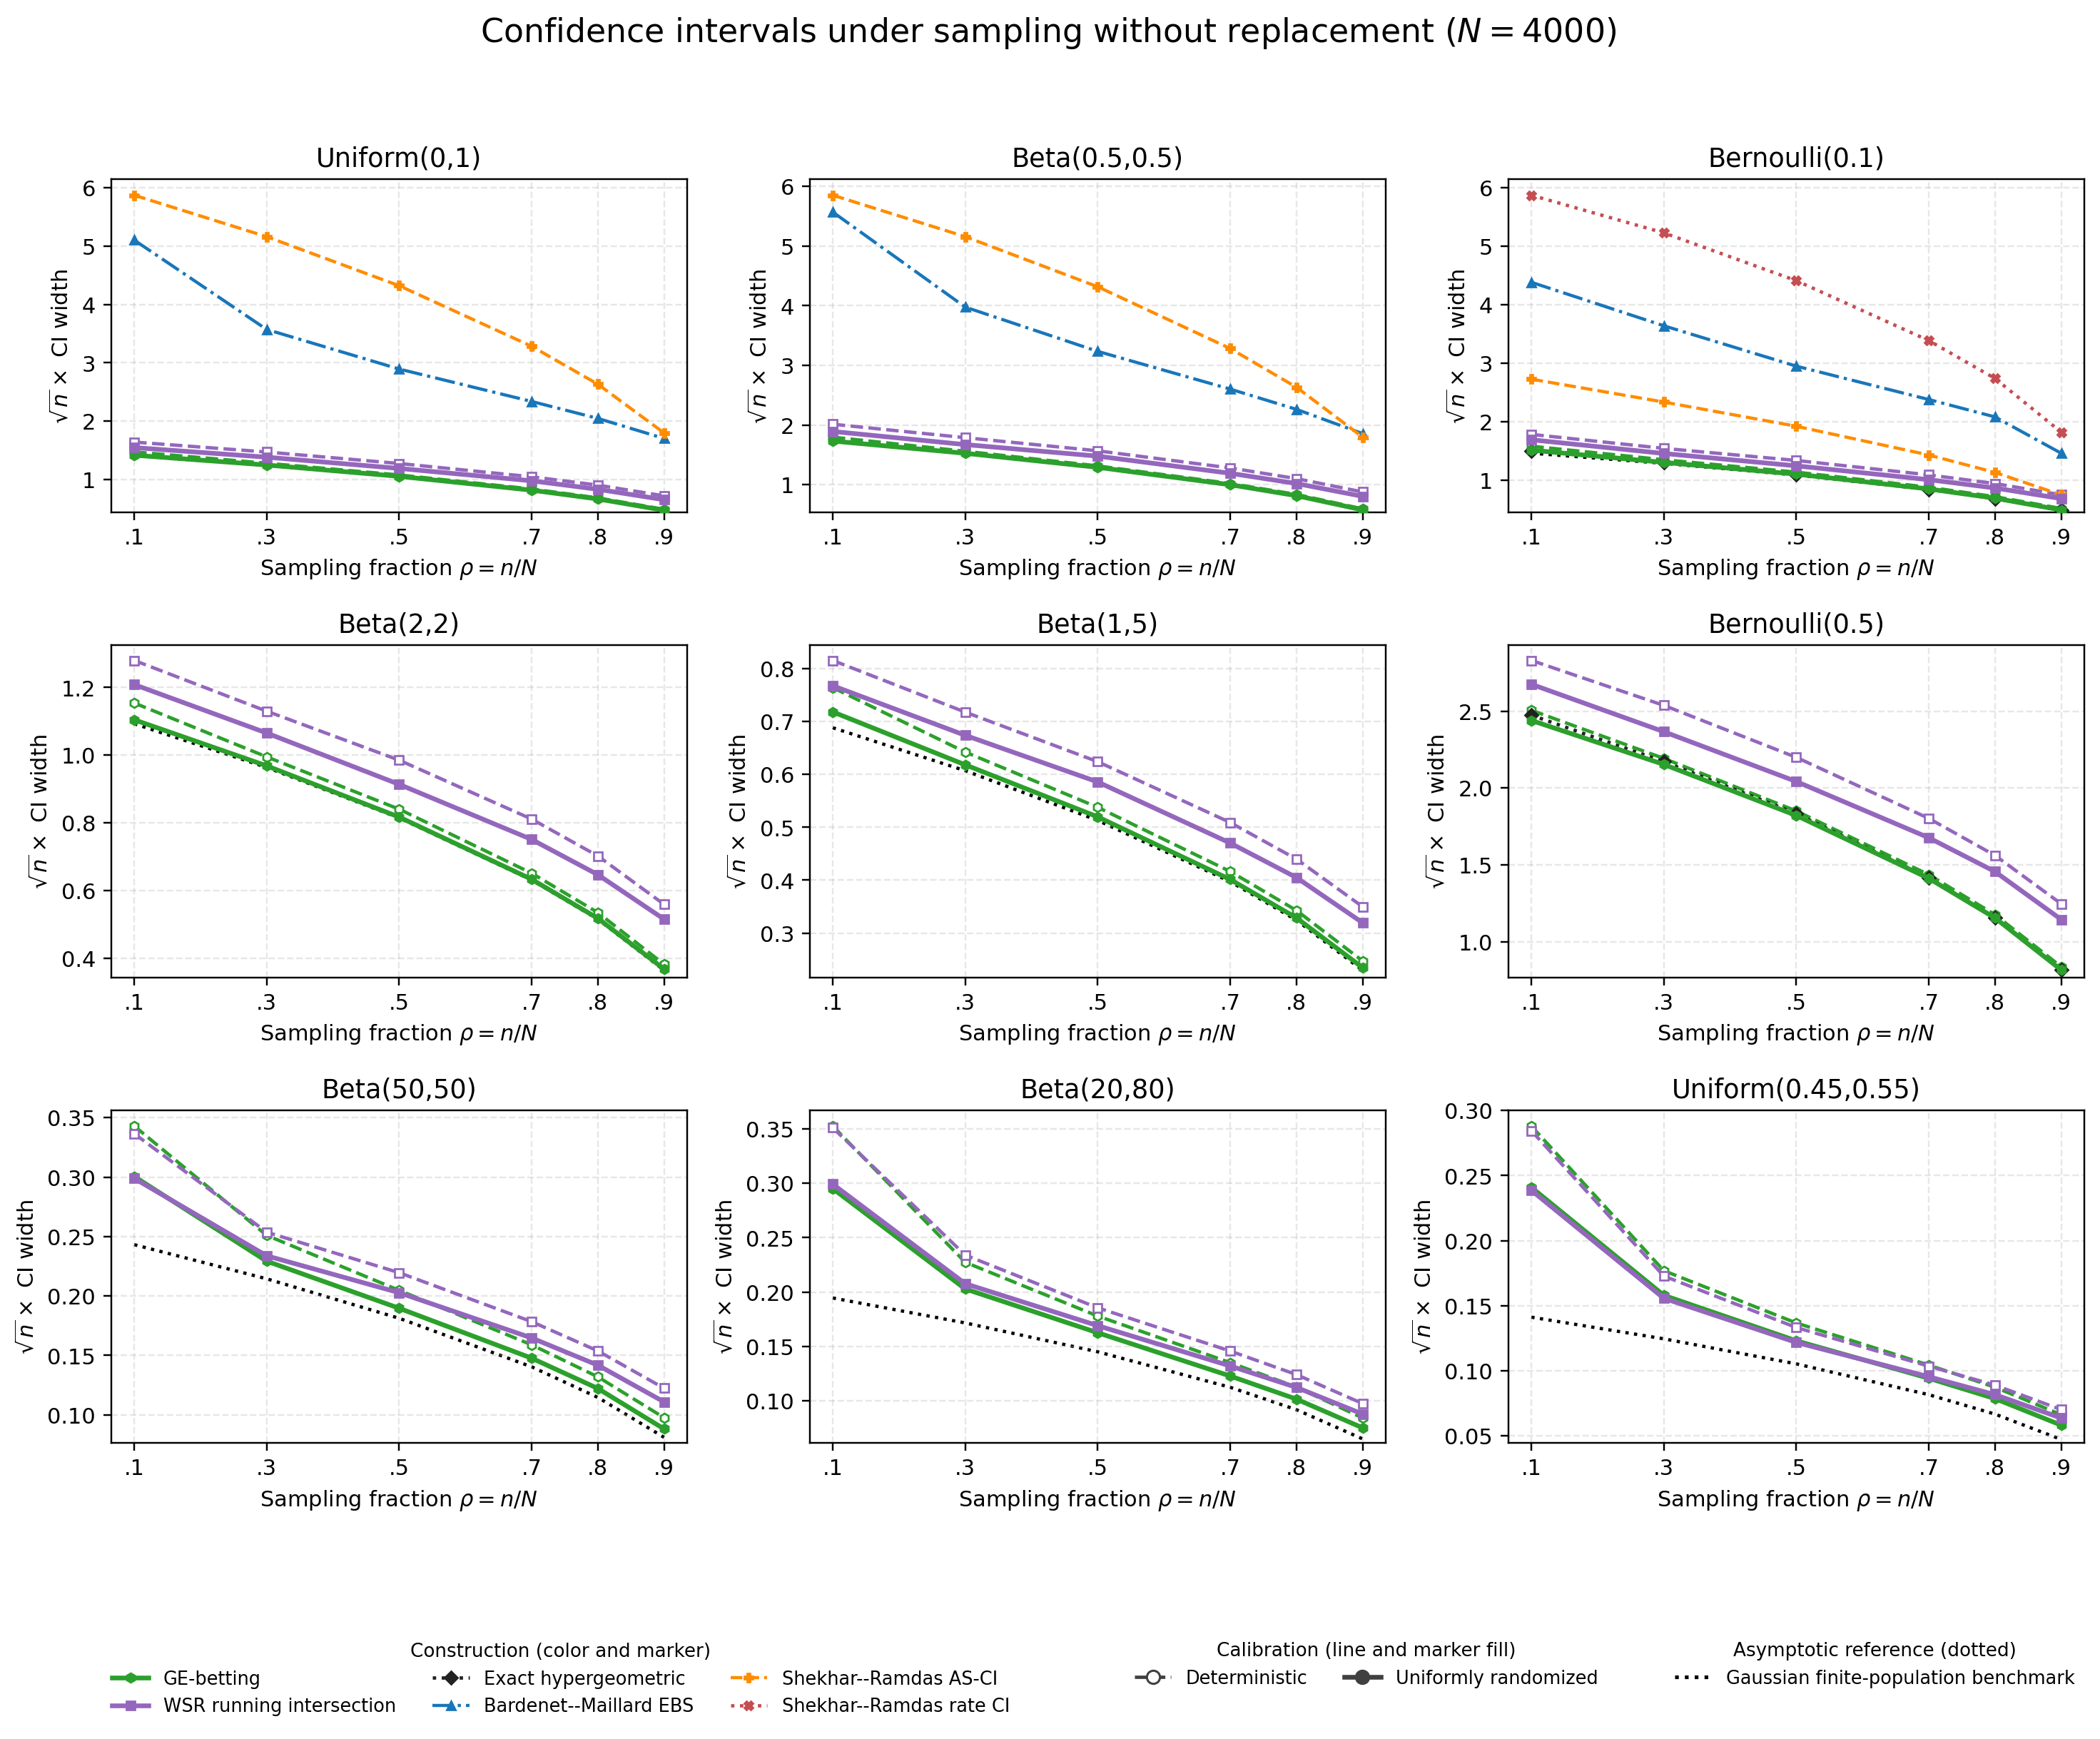

The data file committed next to this chart (first rows):
distribution, population_mean, population_variance, population_size, n, sampling_fraction, method, calibration, sqrt_n_mean_width, sqrt_n_standard_error, gaussian_sqrt_n_width, num_simulations
Uniform(0,1), 0.5, 0.08333, 4000, 400, 0.1, Bridge-efficient betting, Deterministic Markov, 1.474, 0.003334, 1.411, 200
Uniform(0,1), 0.5, 0.08333, 4000, 1200, 0.3, Bridge-efficient betting, Deterministic Markov, 1.28, 0.001602, 1.244, 200
Uniform(0,1), 0.5, 0.08333, 4000, 2000, 0.5, Bridge-efficient betting, Deterministic Markov, 1.079, 0.001074, 1.052, 200
Uniform(0,1), 0.5, 0.08333, 4000, 2800, 0.7, Bridge-efficient betting, Deterministic Markov, 0.8381, 0.0008655, 0.8147, 200
Uniform(0,1), 0.5, 0.08333, 4000, 3200, 0.8, Bridge-efficient betting, Deterministic Markov, 0.6857, 0.0006544, 0.6652, 200
Uniform(0,1), 0.5, 0.08333, 4000, 3600, 0.9, Bridge-efficient betting, Deterministic Markov, 0.4903, 0.0006222, 0.4703, 200
Uniform(0,1), 0.5, 0.08333, 4000, 400, 0.1, Bridge-efficient betting, Uniformly randomized Markov, 1.417, 0.00294, 1.411, 200
Uniform(0,1), 0.5, 0.08333, 4000, 1200, 0.3, Bridge-efficient betting, Uniformly randomized Markov, 1.25, 0.001418, 1.244, 200
Uniform(0,1), 0.5, 0.08333, 4000, 2000, 0.5, Bridge-efficient betting, Uniformly randomized Markov, 1.055, 0.001228, 1.052, 200
Uniform(0,1), 0.5, 0.08333, 4000, 2800, 0.7, Bridge-efficient betting, Uniformly randomized Markov, 0.8182, 0.0006856, 0.8147, 200
Uniform(0,1), 0.5, 0.08333, 4000, 3200, 0.8, Bridge-efficient betting, Uniformly randomized Markov, 0.6673, 0.0007472, 0.6652, 200
Uniform(0,1), 0.5, 0.08333, 4000, 3600, 0.9, Bridge-efficient betting, Uniformly randomized Markov, 0.473, 0.0007473, 0.4703, 200
Uniform(0,1), 0.5, 0.08333, 4000, 400, 0.1, WSR running intersection, Deterministic Markov, 1.642, 0.006408, 1.411, 200
Uniform(0,1), 0.5, 0.08333, 4000, 1200, 0.3, WSR running intersection, Deterministic Markov, 1.472, 0.005329, 1.244, 200
Uniform(0,1), 0.5, 0.08333, 4000, 2000, 0.5, WSR running intersection, Deterministic Markov, 1.275, 0.003652, 1.052, 200
Uniform(0,1), 0.5, 0.08333, 4000, 2800, 0.7, WSR running intersection, Deterministic Markov, 1.047, 0.002303, 0.8147, 200
Uniform(0,1), 0.5, 0.08333, 4000, 3200, 0.8, WSR running intersection, Deterministic Markov, 0.9045, 0.001848, 0.6652, 200
Uniform(0,1), 0.5, 0.08333, 4000, 3600, 0.9, WSR running intersection, Deterministic Markov, 0.7205, 0.001226, 0.4703, 200
Uniform(0,1), 0.5, 0.08333, 4000, 400, 0.1, WSR running intersection, Uniformly randomized Markov, 1.548, 0.009105, 1.411, 200
Uniform(0,1), 0.5, 0.08333, 4000, 1200, 0.3, WSR running intersection, Uniformly randomized Markov, 1.384, 0.007642, 1.244, 200
Uniform(0,1), 0.5, 0.08333, 4000, 2000, 0.5, WSR running intersection, Uniformly randomized Markov, 1.191, 0.007078, 1.052, 200
Uniform(0,1), 0.5, 0.08333, 4000, 2800, 0.7, WSR running intersection, Uniformly randomized Markov, 0.9787, 0.00461, 0.8147, 200
Uniform(0,1), 0.5, 0.08333, 4000, 3200, 0.8, WSR running intersection, Uniformly randomized Markov, 0.8331, 0.004559, 0.6652, 200
Uniform(0,1), 0.5, 0.08333, 4000, 3600, 0.9, WSR running intersection, Uniformly randomized Markov, 0.6544, 0.004063, 0.4703, 200
Uniform(0,1), 0.5, 0.08333, 4000, 400, 0.1, Bardenet--Maillard EBS, As published, 5.104, 0.003119, 1.411, 200
Uniform(0,1), 0.5, 0.08333, 4000, 1200, 0.3, Bardenet--Maillard EBS, As published, 3.572, 0.001427, 1.244, 200
Uniform(0,1), 0.5, 0.08333, 4000, 2000, 0.5, Bardenet--Maillard EBS, As published, 2.894, 0.0008022, 1.052, 200
Uniform(0,1), 0.5, 0.08333, 4000, 2800, 0.7, Bardenet--Maillard EBS, As published, 2.338, 0.0004103, 0.8147, 200
Uniform(0,1), 0.5, 0.08333, 4000, 3200, 0.8, Bardenet--Maillard EBS, As published, 2.048, 0.0002601, 0.6652, 200
Uniform(0,1), 0.5, 0.08333, 4000, 3600, 0.9, Bardenet--Maillard EBS, As published, 1.704, 0.0001203, 0.4703, 200
Uniform(0,1), 0.5, 0.08333, 4000, 400, 0.1, Shekhar--Ramdas AS-CI, As published, 5.872, 0.005479, 1.411, 200
Uniform(0,1), 0.5, 0.08333, 4000, 1200, 0.3, Shekhar--Ramdas AS-CI, As published, 5.162, 0.002272, 1.244, 200
Uniform(0,1), 0.5, 0.08333, 4000, 2000, 0.5, Shekhar--Ramdas AS-CI, As published, 4.321, 0.001456, 1.052, 200
Uniform(0,1), 0.5, 0.08333, 4000, 2800, 0.7, Shekhar--Ramdas AS-CI, As published, 3.284, 0.0007596, 0.8147, 200
Uniform(0,1), 0.5, 0.08333, 4000, 3200, 0.8, Shekhar--Ramdas AS-CI, As published, 2.634, 0.0004546, 0.6652, 200
Uniform(0,1), 0.5, 0.08333, 4000, 3600, 0.9, Shekhar--Ramdas AS-CI, As published, 1.799, 0.0002087, 0.4703, 200
Beta(0.5,0.5), 0.5, 0.125, 4000, 400, 0.1, Bridge-efficient betting, Deterministic Markov, 1.798, 0.003149, 1.728, 200
Beta(0.5,0.5), 0.5, 0.125, 4000, 1200, 0.3, Bridge-efficient betting, Deterministic Markov, 1.561, 0.001343, 1.524, 200
Beta(0.5,0.5), 0.5, 0.125, 4000, 2000, 0.5, Bridge-efficient betting, Deterministic Markov, 1.316, 0.0009722, 1.288, 200
Beta(0.5,0.5), 0.5, 0.125, 4000, 2800, 0.7, Bridge-efficient betting, Deterministic Markov, 1.021, 0.0007956, 0.9977, 200
Beta(0.5,0.5), 0.5, 0.125, 4000, 3200, 0.8, Bridge-efficient betting, Deterministic Markov, 0.8378, 0.0006823, 0.8147, 200
Beta(0.5,0.5), 0.5, 0.125, 4000, 3600, 0.9, Bridge-efficient betting, Deterministic Markov, 0.5959, 0.000586, 0.576, 200
Beta(0.5,0.5), 0.5, 0.125, 4000, 400, 0.1, Bridge-efficient betting, Uniformly randomized Markov, 1.733, 0.002769, 1.728, 200
Beta(0.5,0.5), 0.5, 0.125, 4000, 1200, 0.3, Bridge-efficient betting, Uniformly randomized Markov, 1.527, 0.001397, 1.524, 200
Beta(0.5,0.5), 0.5, 0.125, 4000, 2000, 0.5, Bridge-efficient betting, Uniformly randomized Markov, 1.292, 0.001009, 1.288, 200
Beta(0.5,0.5), 0.5, 0.125, 4000, 2800, 0.7, Bridge-efficient betting, Uniformly randomized Markov, 1.001, 0.0007818, 0.9977, 200
Beta(0.5,0.5), 0.5, 0.125, 4000, 3200, 0.8, Bridge-efficient betting, Uniformly randomized Markov, 0.817, 0.0007848, 0.8147, 200
Beta(0.5,0.5), 0.5, 0.125, 4000, 3600, 0.9, Bridge-efficient betting, Uniformly randomized Markov, 0.5783, 0.0007089, 0.576, 200
Beta(0.5,0.5), 0.5, 0.125, 4000, 400, 0.1, WSR running intersection, Deterministic Markov, 2.014, 0.007029, 1.728, 200
Beta(0.5,0.5), 0.5, 0.125, 4000, 1200, 0.3, WSR running intersection, Deterministic Markov, 1.789, 0.006681, 1.524, 200
Beta(0.5,0.5), 0.5, 0.125, 4000, 2000, 0.5, WSR running intersection, Deterministic Markov, 1.568, 0.003726, 1.288, 200
Beta(0.5,0.5), 0.5, 0.125, 4000, 2800, 0.7, WSR running intersection, Deterministic Markov, 1.282, 0.003669, 0.9977, 200
Beta(0.5,0.5), 0.5, 0.125, 4000, 3200, 0.8, WSR running intersection, Deterministic Markov, 1.103, 0.00329, 0.8147, 200
Beta(0.5,0.5), 0.5, 0.125, 4000, 3600, 0.9, WSR running intersection, Deterministic Markov, 0.8794, 0.002565, 0.576, 200
Beta(0.5,0.5), 0.5, 0.125, 4000, 400, 0.1, WSR running intersection, Uniformly randomized Markov, 1.893, 0.009985, 1.728, 200
Beta(0.5,0.5), 0.5, 0.125, 4000, 1200, 0.3, WSR running intersection, Uniformly randomized Markov, 1.673, 0.009677, 1.524, 200
Beta(0.5,0.5), 0.5, 0.125, 4000, 2000, 0.5, WSR running intersection, Uniformly randomized Markov, 1.479, 0.007133, 1.288, 200
Beta(0.5,0.5), 0.5, 0.125, 4000, 2800, 0.7, WSR running intersection, Uniformly randomized Markov, 1.192, 0.006629, 0.9977, 200
Beta(0.5,0.5), 0.5, 0.125, 4000, 3200, 0.8, WSR running intersection, Uniformly randomized Markov, 1.021, 0.005449, 0.8147, 200
Beta(0.5,0.5), 0.5, 0.125, 4000, 3600, 0.9, WSR running intersection, Uniformly randomized Markov, 0.8055, 0.004559, 0.576, 200
... 288 more rows
